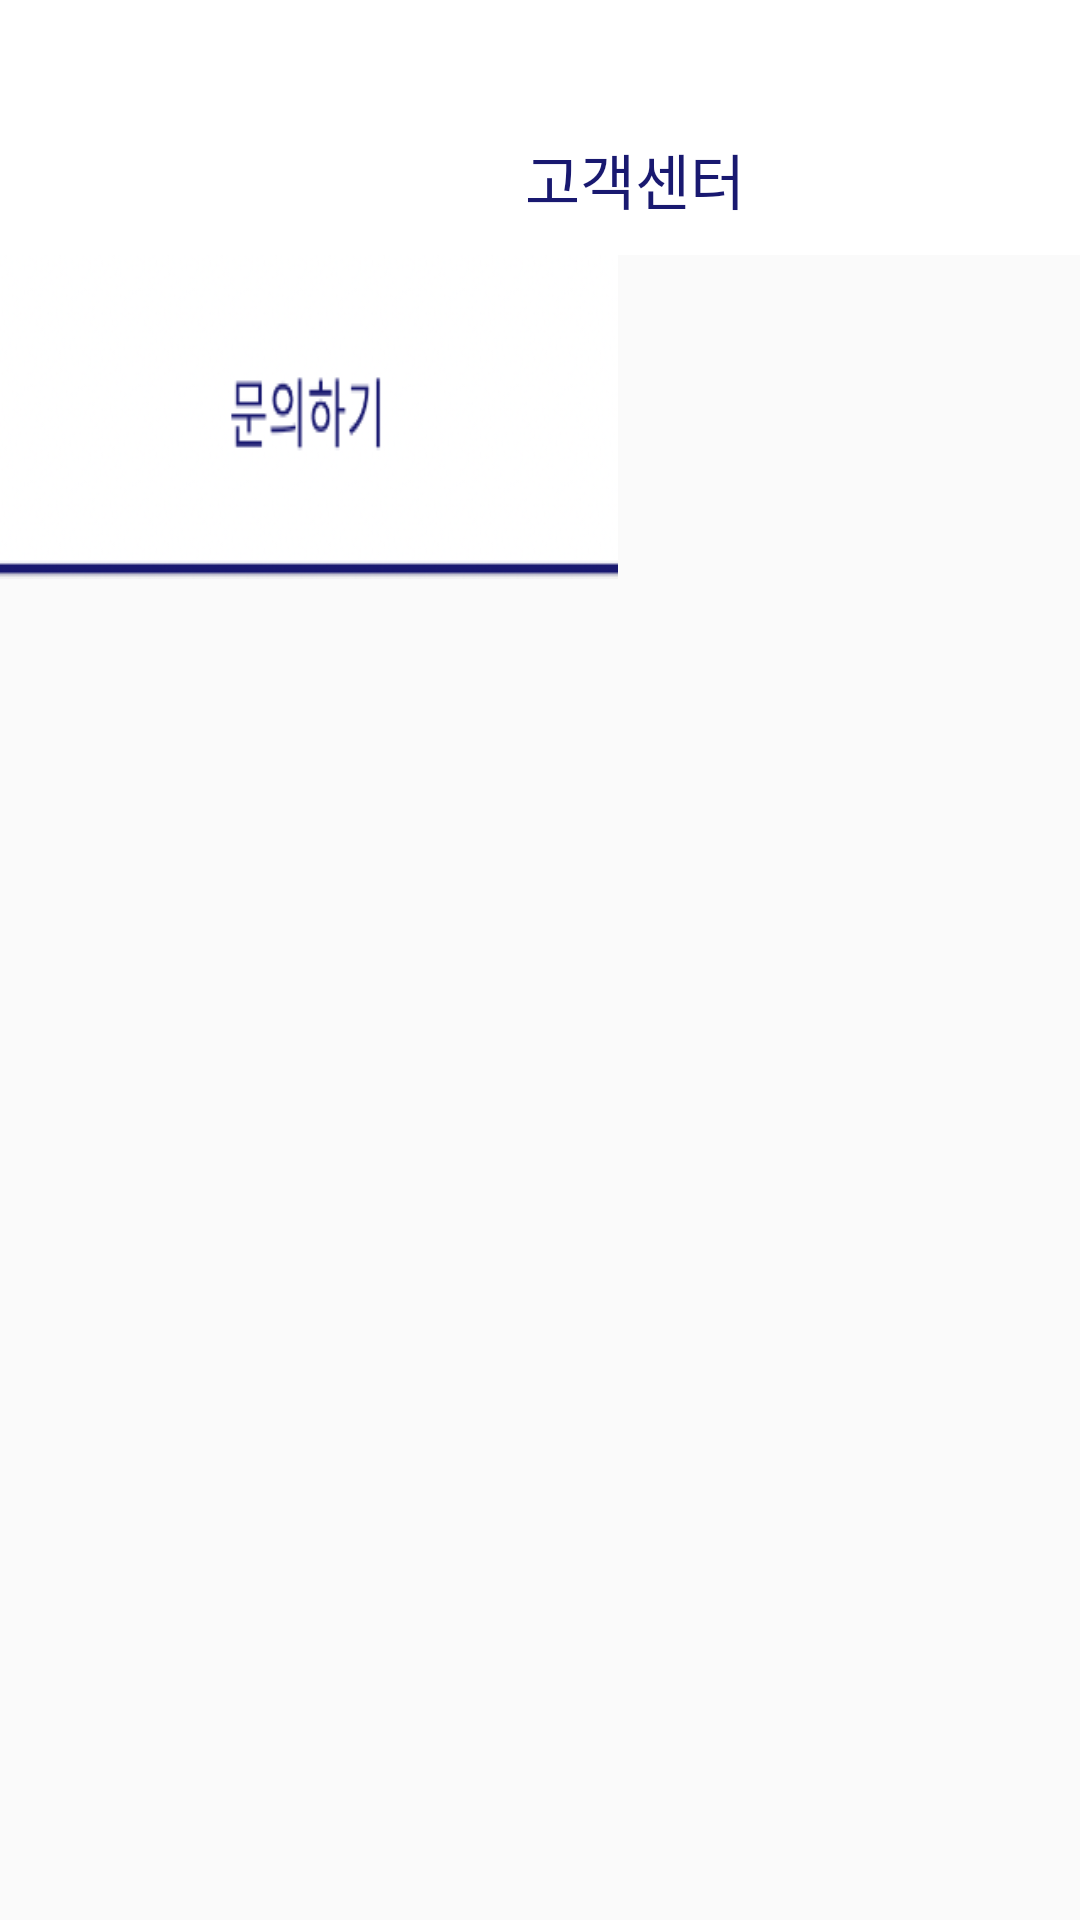

This screen was rendered from an Android layout file. Write that file and the resources it references.
<!-- AndroidManifest.xml: application theme Theme.Bucket -->
<!-- res/layout/service_page2.xml -->
<?xml version="1.0" encoding="utf-8"?>
<LinearLayout xmlns:android="http://schemas.android.com/apk/res/android"
    xmlns:app="http://schemas.android.com/apk/res-auto"
    android:layout_width="match_parent"
    android:layout_height="match_parent"
    android:orientation="vertical" >


    <LinearLayout
        android:layout_width="match_parent"
        android:layout_height="wrap_content"
        android:background="#FFFFFF"
        android:orientation="horizontal">

        <ImageButton
            android:id="@+id/btn_back"
            android:layout_width="55dp"
            android:layout_height="55dp"
            android:layout_marginLeft="10dp"
            android:layout_marginTop="30dp"
            android:background="#FFFFFF"
            android:src="@drawable/arrow"
            app:tint="#191970" />

        <TextView
            android:layout_width="wrap_content"
            android:layout_height="wrap_content"
            android:layout_marginLeft="110dp"
            android:layout_marginRight="110dp"
            android:layout_marginTop="45dp"
            android:text="고객센터"
            android:textColor="#191970"
            android:textSize="20dp" />
    </LinearLayout>


    <ImageView
        android:id="@+id/ask"
        android:layout_width="206dp"
        android:layout_height="wrap_content"
        android:scaleType="fitXY"
        android:src="@drawable/ask_yes" />


    // 문의하기
    <FrameLayout
        android:id="@+id/layout_service2"
        android:layout_width="match_parent"
        android:layout_height="0dp"
        android:layout_weight="1" />

</LinearLayout>
<!-- resources referenced by this layout -->
<resources>
  <!-- drawable ask_yes: png bitmap (drawable, 16073 bytes) -->
  <style name="Theme.Bucket" parent="Theme.AppCompat.Light.NoActionBar">
          
          <item name="colorPrimary">@color/purple_500</item>
          <item name="colorPrimaryVariant">@color/purple_700</item>
          <item name="colorOnPrimary">@color/white</item>
          
          <item name="colorSecondary">@color/teal_200</item>
          <item name="colorSecondaryVariant">@color/teal_700</item>
          <item name="colorOnSecondary">@color/black</item>
          
          <item name="android:statusBarColor" tools:targetApi="l">?attr/colorPrimaryVariant</item>
          
  
          <item name="android:datePickerStyle">@style/MyDatePicker</item>
          <item name="android:datePickerMode">spinner</item>
      </style>
  <color name="purple_500">#FF6200EE</color>
  <color name="purple_700">#FF3700B3</color>
  <color name="white">#FFFFFFFF</color>
  <color name="teal_200">#191970</color>
  <color name="teal_700">#191970</color>
  <color name="black">#FF000000</color>
  <style name="MyDatePicker" parent="android:Widget.Material.DatePicker">
          <item name="android:datePickerMode">spinner</item>
      </style>
</resources>
